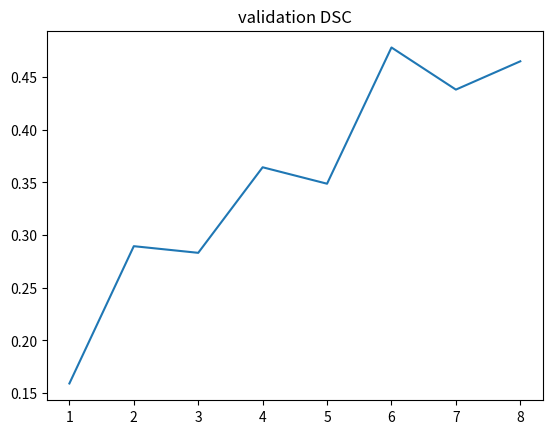

Python code for this plot:
import matplotlib.pyplot as plt

epoch = range(1, 9)
val_dice = [2.545/16, 4.631/16, 4.530/16, 5.83/16, 5.58/16, 7.65/16, 7.01/16, 7.44/16]
plt.title('validation DSC')
plt.plot(epoch, val_dice)

plt.show()